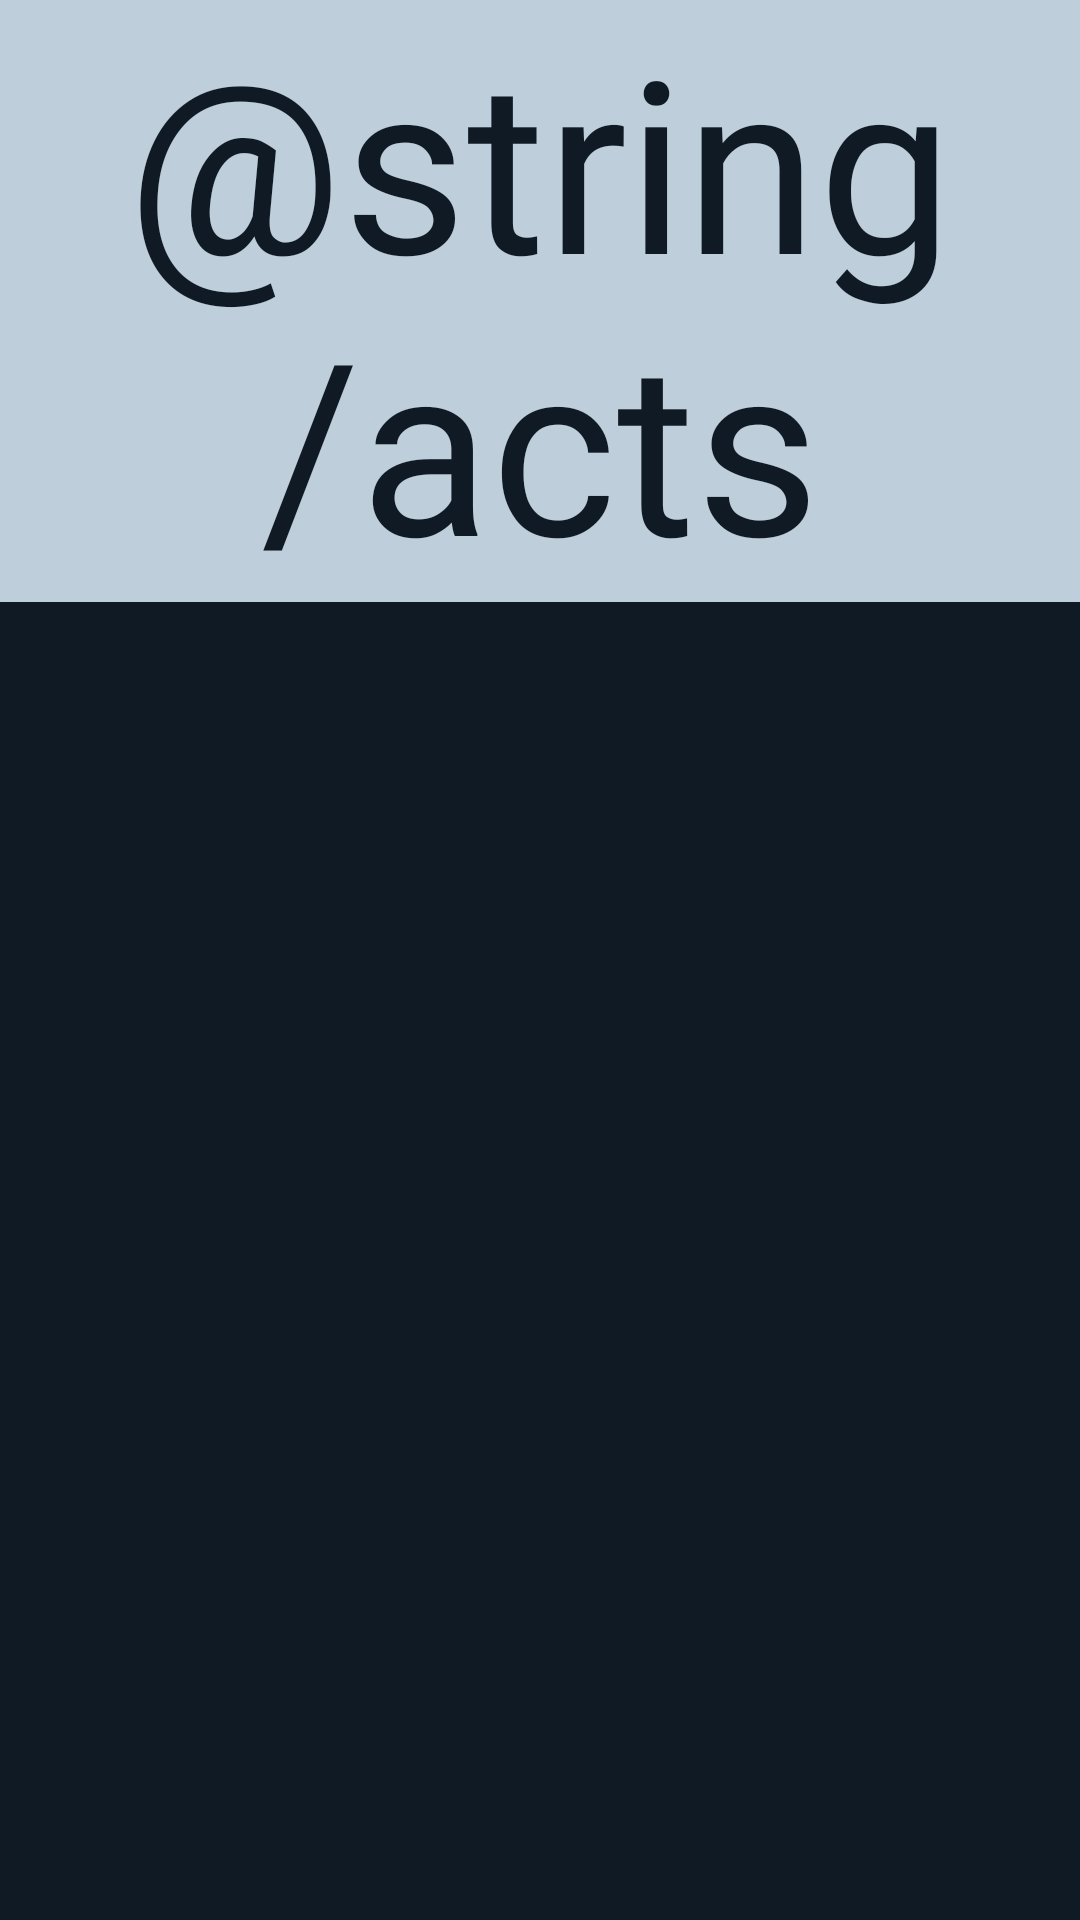

Reconstruct the res/layout file that produces this screen, plus the resources it refers to.
<!-- AndroidManifest.xml: application theme Theme.App_Companion_Miquel_Julia -->
<!-- res/layout/fragment_acts2.xml -->
<?xml version="1.0" encoding="utf-8"?>
<LinearLayout xmlns:android="http://schemas.android.com/apk/res/android"
xmlns:app="http://schemas.android.com/apk/res-auto"
android:layout_width="match_parent"
android:layout_height="match_parent"
android:orientation="vertical"
android:background="@color/darkBlue">

    <TextView
        android:id="@+id/actsTitle"
        android:layout_width="match_parent"
        android:layout_height="wrap_content"
        android:background="@color/lightBlue"
        android:fontFamily="@font/anton"
        android:gravity="center"
        android:text="@string/acts"
        android:textColor="@color/darkBlue"
        android:layout_marginBottom="50dp"
        android:textSize="80sp" />

    <TextView
        android:id="@+id/actName"
        android:layout_width="match_parent"
        android:layout_height="wrap_content"
        android:gravity="center_horizontal"
        android:textColor="@color/lightBlue"
        android:textSize="50sp"
        android:layout_marginBottom="40dp"
        android:textStyle="bold" />

    <TextView
        android:id="@+id/actType"
        android:layout_width="match_parent"
        android:layout_height="wrap_content"
        android:gravity="center"
        android:textColor="@color/lightBlue"
        android:textSize="40sp"
        android:layout_marginBottom="20dp" />

    <TextView
        android:id="@+id/actIsActive"
        android:layout_width="match_parent"
        android:layout_height="wrap_content"
        android:gravity="center"
        android:textColor="@color/lightBlue"
        android:textSize="40sp"
        android:layout_marginBottom="200dp"/>

    <Button
        android:id="@+id/backButton"
        android:layout_width="match_parent"
        android:layout_height="wrap_content"
        android:background="@color/lightBlue"
        android:padding="30dp"
        android:text="@string/back"
        android:textColor="@color/darkBlue"
        android:textSize="30sp"
        android:textStyle="bold" />

</LinearLayout>
<!-- resources referenced by this layout -->
<resources>
  <color name="darkBlue">#0F1A24</color>
  <color name="lightBlue">#BFCEDB</color>
  <string name="acts">Actos</string>
  <string name="back">Atrás</string>
  <style name="Theme.App_Companion_Miquel_Julia" parent="android:Theme.Material.Light.NoActionBar" />
</resources>
